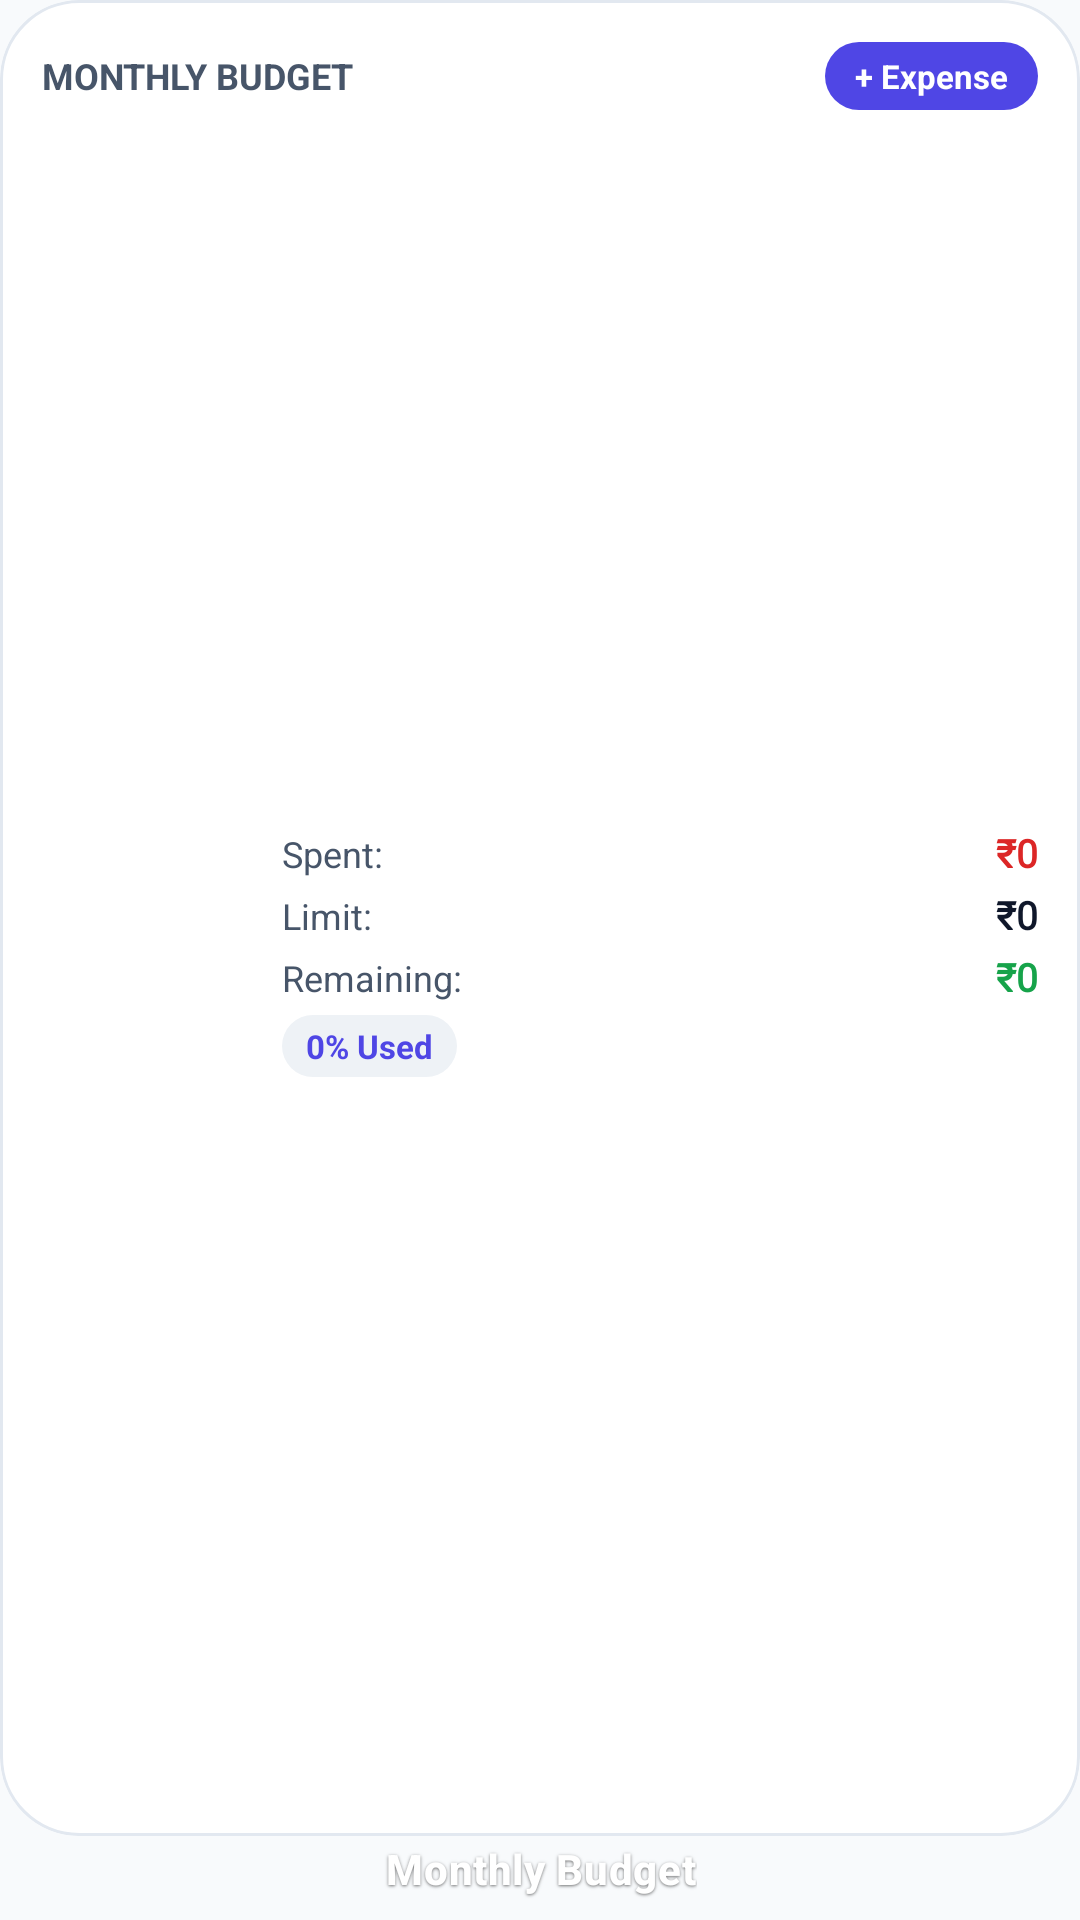

Produce the Android XML layout that renders to this screen, including the resource entries it uses.
<!-- AndroidManifest.xml: application theme Theme.MyApplication -->
<!-- res/layout/widget_budget_3x2.xml -->
<?xml version="1.0" encoding="utf-8"?>
<LinearLayout xmlns:android="http://schemas.android.com/apk/res/android"
    xmlns:tools="http://schemas.android.com/tools"
    android:id="@+id/widget_budget_root"
    android:layout_width="match_parent"
    android:layout_height="match_parent"
    android:background="@android:color/transparent"
    android:clipChildren="false"
    android:clipToPadding="false"
    android:gravity="center_horizontal"
    android:orientation="vertical"
    android:padding="0dp">

    
    <LinearLayout
        android:id="@+id/widget_budget_card"
        android:layout_width="match_parent"
        android:layout_height="0dp"
        android:layout_weight="1"
        android:background="@drawable/widget_atomic_card_bg"
        android:clipToOutline="true"
        android:orientation="vertical"
        android:padding="14dp">

        
        <LinearLayout
            android:layout_width="match_parent"
            android:layout_height="wrap_content"
            android:gravity="center_vertical"
            android:orientation="horizontal">

            <TextView
                android:id="@+id/widget_budget_title"
                android:layout_width="0dp"
                android:layout_height="wrap_content"
                android:layout_weight="1"
                android:singleLine="true"
                android:text="MONTHLY BUDGET"
                android:textColor="@color/widget_text_secondary"
                android:textSize="12sp"
                android:textStyle="bold" />

            <TextView
                android:id="@+id/widget_budget_add_btn"
                android:layout_width="wrap_content"
                android:layout_height="wrap_content"
                android:background="@drawable/widget_pixel_pill_primary"
                android:paddingStart="10dp"
                android:paddingTop="4dp"
                android:paddingEnd="10dp"
                android:paddingBottom="4dp"
                android:text="+ Expense"
                android:textColor="@color/widget_pill_primary_text"
                android:textSize="11sp"
                android:textStyle="bold" />
        </LinearLayout>

        
        <LinearLayout
            android:layout_width="match_parent"
            android:layout_height="0dp"
            android:layout_weight="1"
            android:gravity="center_vertical"
            android:orientation="horizontal">

            <ImageView
                android:id="@+id/widget_budget_chart"
                android:layout_width="68dp"
                android:layout_height="68dp"
                android:layout_marginEnd="12dp"
                android:contentDescription="Budget Progress Ring" />

            <LinearLayout
                android:layout_width="0dp"
                android:layout_height="wrap_content"
                android:layout_weight="1"
                android:orientation="vertical">

                <LinearLayout
                    android:layout_width="match_parent"
                    android:layout_height="wrap_content"
                    android:orientation="horizontal">

                    <TextView
                        android:layout_width="wrap_content"
                        android:layout_height="wrap_content"
                        android:layout_marginEnd="4dp"
                        android:text="Spent:"
                        android:textColor="@color/widget_text_secondary"
                        android:textSize="12sp" />

                    <TextView
                        android:id="@+id/widget_budget_spent"
                        android:layout_width="0dp"
                        android:layout_height="wrap_content"
                        android:layout_weight="1"
                        android:fontFamily="@font/sf_mono"
                        android:gravity="end"
                        android:singleLine="true"
                        android:text="₹0"
                        android:textColor="@color/widget_amount_expense"
                        android:textSize="13sp"
                        android:textStyle="bold" />
                </LinearLayout>

                <LinearLayout
                    android:layout_width="match_parent"
                    android:layout_height="wrap_content"
                    android:layout_marginTop="3dp"
                    android:orientation="horizontal">

                    <TextView
                        android:layout_width="wrap_content"
                        android:layout_height="wrap_content"
                        android:layout_marginEnd="4dp"
                        android:text="Limit:"
                        android:textColor="@color/widget_text_secondary"
                        android:textSize="12sp" />

                    <TextView
                        android:id="@+id/widget_budget_limit"
                        android:layout_width="0dp"
                        android:layout_height="wrap_content"
                        android:layout_weight="1"
                        android:fontFamily="@font/sf_mono"
                        android:gravity="end"
                        android:singleLine="true"
                        android:text="₹0"
                        android:textColor="@color/widget_text_primary"
                        android:textSize="13sp"
                        android:textStyle="bold" />
                </LinearLayout>

                <LinearLayout
                    android:layout_width="match_parent"
                    android:layout_height="wrap_content"
                    android:layout_marginTop="3dp"
                    android:orientation="horizontal">

                    <TextView
                        android:layout_width="wrap_content"
                        android:layout_height="wrap_content"
                        android:layout_marginEnd="4dp"
                        android:text="Remaining:"
                        android:textColor="@color/widget_text_secondary"
                        android:textSize="12sp" />

                    <TextView
                        android:id="@+id/widget_budget_remaining"
                        android:layout_width="0dp"
                        android:layout_height="wrap_content"
                        android:layout_weight="1"
                        android:fontFamily="@font/sf_mono"
                        android:gravity="end"
                        android:singleLine="true"
                        android:text="₹0"
                        android:textColor="@color/widget_amount_income"
                        android:textSize="13sp"
                        android:textStyle="bold" />
                </LinearLayout>

                <TextView
                    android:id="@+id/widget_budget_pct"
                    android:layout_width="wrap_content"
                    android:layout_height="wrap_content"
                    android:layout_marginTop="4dp"
                    android:background="@drawable/widget_pixel_pill_secondary"
                    android:paddingStart="8dp"
                    android:paddingTop="3dp"
                    android:paddingEnd="8dp"
                    android:paddingBottom="3dp"
                    android:text="0% Used"
                    android:textColor="@color/widget_amount_neutral"
                    android:textSize="11sp"
                    android:textStyle="bold" />
            </LinearLayout>
        </LinearLayout>
    </LinearLayout>

    
    <TextView
        android:id="@+id/widget_budget_atomic_label"
        android:layout_width="wrap_content"
        android:layout_height="28dp"
        android:fontFamily="sans-serif-medium"
        android:gravity="center"
        android:includeFontPadding="false"
        android:letterSpacing="0.015"
        android:lineHeight="16.52sp"
        android:paddingTop="0dp"
        android:paddingBottom="0dp"
        android:shadowColor="#8C000000"
        android:shadowDx="0"
        android:shadowDy="1.0"
        android:shadowRadius="2.0"
        android:singleLine="true"
        android:text="Monthly Budget"
        android:textColor="#FFFFFF"
        android:textSize="14sp"
        android:textStyle="bold"
        android:translationY="-2.5dp"
        tools:targetApi="p" />

</LinearLayout>
<!-- resources referenced by this layout -->
<resources>
  <color name="widget_amount_expense">#DC2626</color>
  <color name="widget_amount_income">#16A34A</color>
  <color name="widget_amount_neutral">#4F46E5</color>
  <color name="widget_pill_primary_text">#FFFFFF</color>
  <color name="widget_text_primary">#0F172A</color>
  <color name="widget_text_secondary">#475569</color>
  <!-- drawable widget_atomic_card_bg (drawable) -->
  <?xml version="1.0" encoding="utf-8"?>
  <shape xmlns:android="http://schemas.android.com/apk/res/android"
      android:shape="rectangle">
      <corners android:radius="26dp" />
      <solid android:color="@color/widget_atomic_bg" />
      <stroke
          android:width="1dp"
          android:color="@color/widget_atomic_border" />
  </shape>
  <!-- drawable widget_pixel_pill_primary (drawable) -->
  <?xml version="1.0" encoding="utf-8"?>
  <shape xmlns:android="http://schemas.android.com/apk/res/android"
      android:shape="rectangle">
      <solid android:color="@color/widget_pill_primary_bg" />
      <corners android:radius="100dp" />
  </shape>
  <!-- drawable widget_pixel_pill_secondary (drawable) -->
  <?xml version="1.0" encoding="utf-8"?>
  <shape xmlns:android="http://schemas.android.com/apk/res/android"
      android:shape="rectangle">
      <solid android:color="@color/widget_pill_secondary_bg" />
      <corners android:radius="100dp" />
  </shape>
  <style name="Theme.MyApplication" parent="android:Theme.Material.Light.NoActionBar">
          <item name="android:statusBarColor">@android:color/transparent</item>
          <item name="android:navigationBarColor">@android:color/transparent</item>
          <item name="android:windowDrawsSystemBarBackgrounds">true</item>
          <item name="android:windowBackground">@color/widget_window_bg</item>
      </style>
  <color name="widget_atomic_bg">#FFFFFF</color>
  <color name="widget_atomic_border">#E2E8F0</color>
  <color name="widget_pill_primary_bg">#4F46E5</color>
  <color name="widget_pill_secondary_bg">#EEF2F6</color>
  <color name="widget_window_bg">#F8FAFC</color>
</resources>
